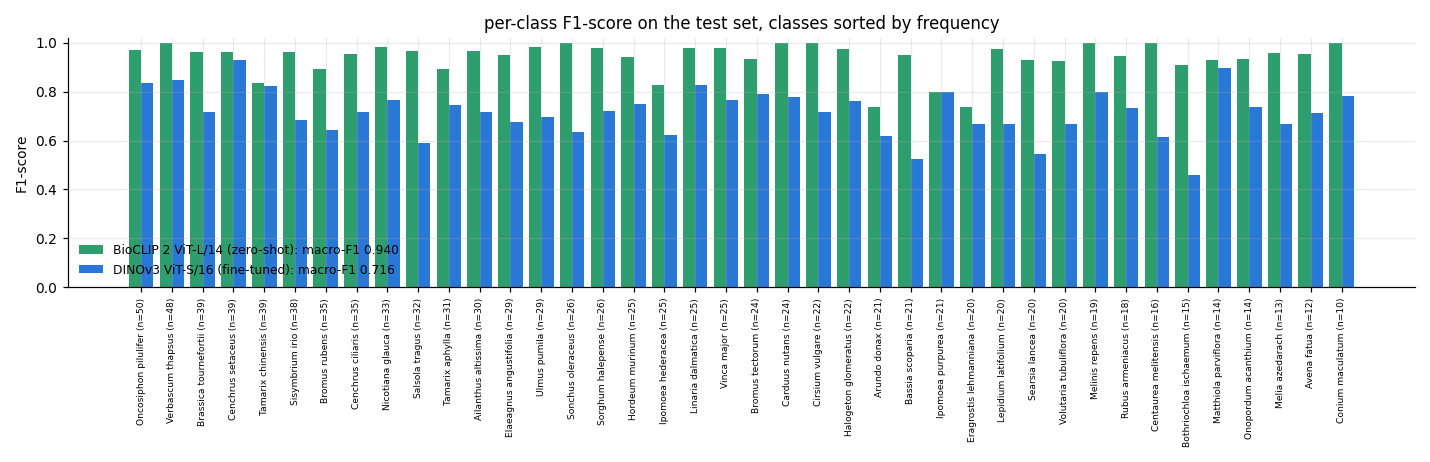

The table this chart was drawn from, first rows:
, bioclip2, finetune
Oncosiphon pilulifer, 0.9697, 0.835
Verbascum thapsus, 1.0, 0.8491
Brassica tournefortii, 0.961, 0.7188
Cenchrus setaceus, 0.962, 0.9286
Tamarix chinensis, 0.8372, 0.8219
Sisymbrium irio, 0.961, 0.6849
Bromus rubens, 0.8919, 0.6429
Cenchrus ciliaris, 0.9565, 0.7188
Nicotiana glauca, 0.9846, 0.7647
Salsola tragus, 0.9688, 0.5902
Tamarix aphylla, 0.8929, 0.7463
Ailanthus altissima, 0.9677, 0.7164
Elaeagnus angustifolia, 0.9508, 0.6774
Ulmus pumila, 0.9825, 0.697
Sonchus oleraceus, 1.0, 0.6349
Sorghum halepense, 0.9804, 0.72
Hordeum murinum, 0.9412, 0.75
Ipomoea hederacea, 0.8261, 0.6222
Linaria dalmatica, 0.9804, 0.8261
Vinca major, 0.9804, 0.7667
Bromus tectorum, 0.9333, 0.7917
Carduus nutans, 1.0, 0.7778
Cirsium vulgare, 1.0, 0.717
Halogeton glomeratus, 0.9767, 0.7636
Arundo donax, 0.7368, 0.6182
Bassia scoparia, 0.95, 0.5238
Ipomoea purpurea, 0.8, 0.8
Eragrostis lehmanniana, 0.7391, 0.6667
Lepidium latifolium, 0.9744, 0.6667
Searsia lancea, 0.9302, 0.5455
Volutaria tubuliflora, 0.9268, 0.6667
Melinis repens, 1.0, 0.8
Rubus armeniacus, 0.9474, 0.7317
Centaurea melitensis, 1.0, 0.6154
Bothriochloa ischaemum, 0.9091, 0.4571
Matthiola parviflora, 0.9286, 0.8966
Onopordum acanthium, 0.9333, 0.7368
Melia azedarach, 0.96, 0.6667
Avena fatua, 0.9565, 0.7143
Conium maculatum, 1.0, 0.7826
